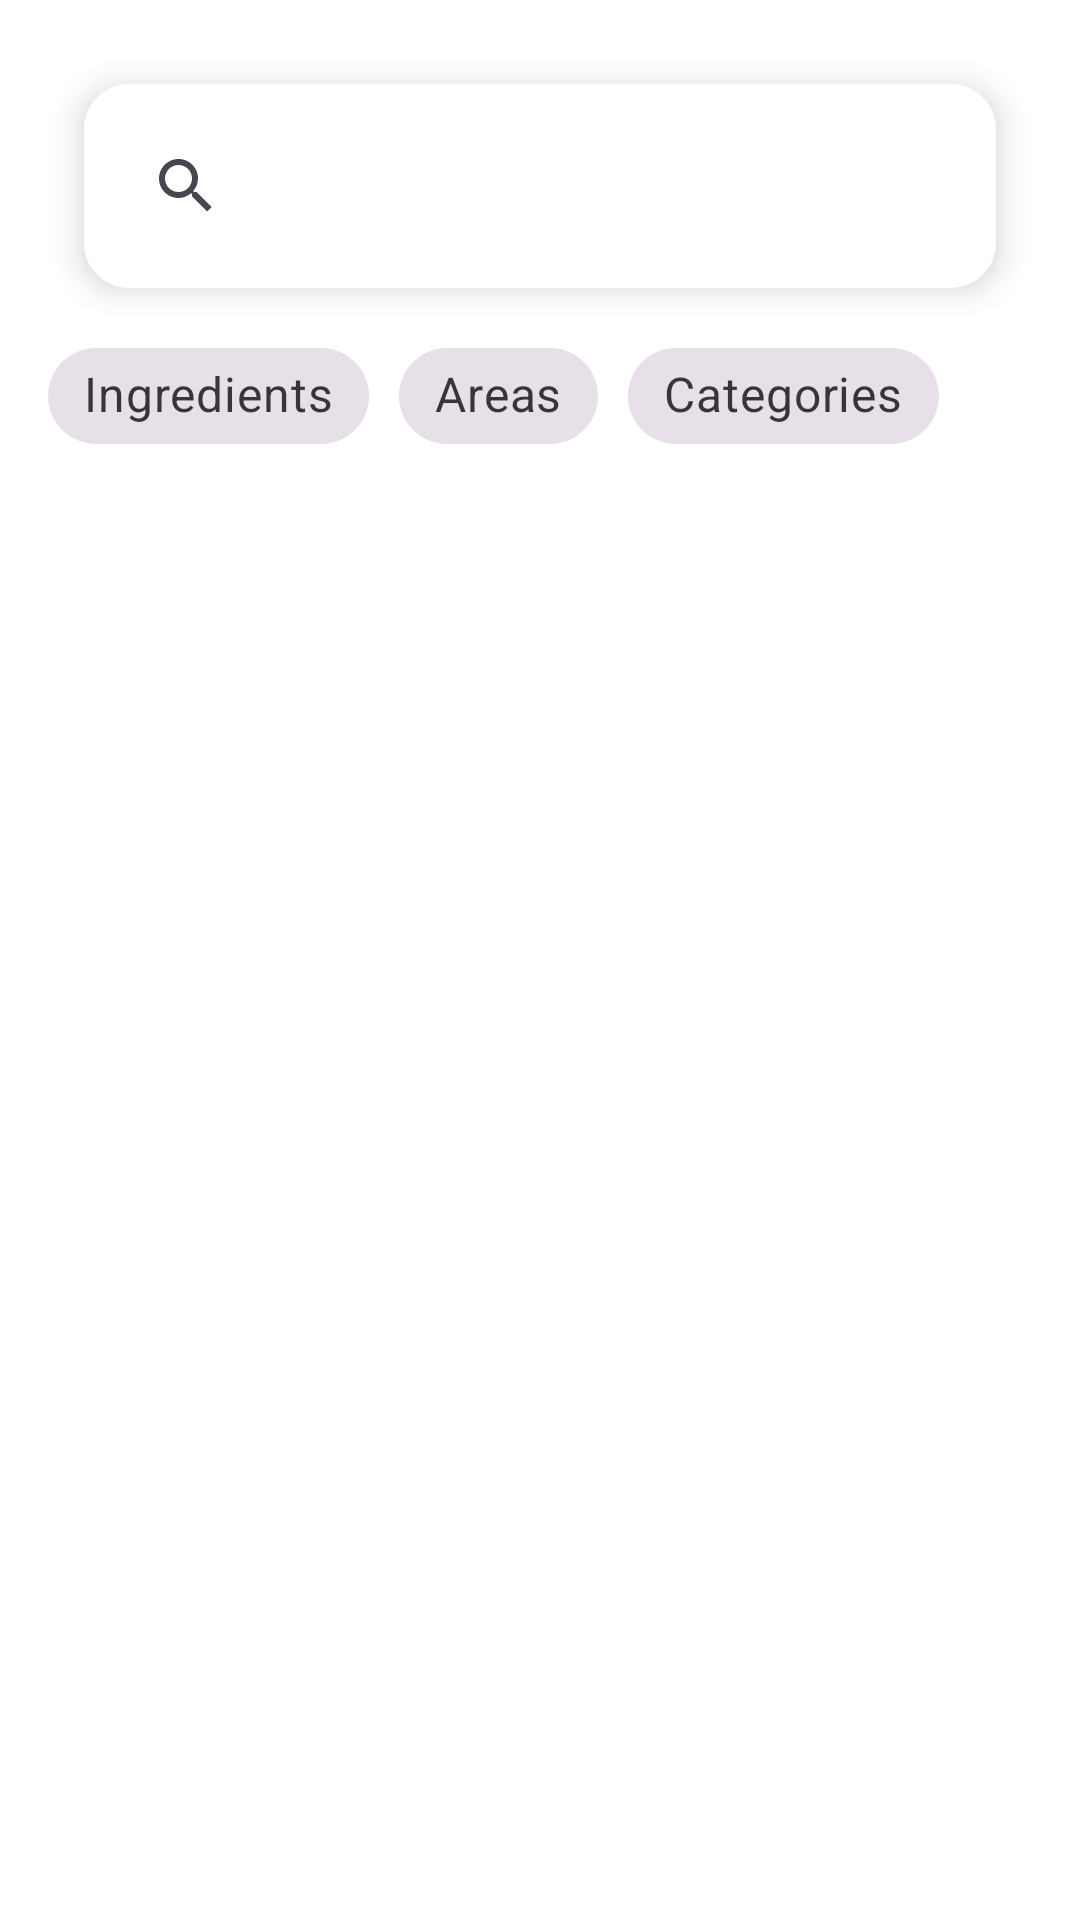

The Android layout XML behind this screen, and the referenced resources:
<!-- AndroidManifest.xml: application theme Theme.FoodPlanner -->
<!-- res/layout/fragment_search.xml -->
<?xml version="1.0" encoding="utf-8"?>
<androidx.constraintlayout.widget.ConstraintLayout
    xmlns:android="http://schemas.android.com/apk/res/android"
    xmlns:tools="http://schemas.android.com/tools"
    xmlns:app="http://schemas.android.com/apk/res-auto"
    android:layout_width="match_parent"
    android:layout_height="match_parent"
    tools:context=".SearchMeal.View.SearchFragment"
    android:padding="16dp"
    android:background="@color/white">

    
    <androidx.appcompat.widget.SearchView
        android:id="@+id/search_view"
        android:layout_width="match_parent"
        android:layout_height="wrap_content"
        android:background="@drawable/search_bar_bg"
        android:iconifiedByDefault="false"
        android:layout_margin="12dp"
        android:elevation="6dp"
        android:padding="10dp"
        app:layout_constraintTop_toTopOf="parent"
        app:layout_constraintStart_toStartOf="parent"
        app:layout_constraintEnd_toEndOf="parent"/>

    
    <com.google.android.material.chip.ChipGroup
        android:id="@+id/chipGroup"
        android:layout_width="match_parent"
        android:layout_height="wrap_content"
        android:layout_marginTop="12dp"
        app:singleSelection="true"
        app:chipSpacingHorizontal="10dp"
        app:chipSpacingVertical="8dp"
        app:layout_constraintTop_toBottomOf="@id/search_view"
        app:layout_constraintStart_toStartOf="parent"
        app:layout_constraintEnd_toEndOf="parent">

        <com.google.android.material.chip.Chip
            android:id="@+id/chipIngredients"
            style="@style/Widget.MaterialComponents.Chip.Filter"
            android:layout_width="wrap_content"
            android:layout_height="wrap_content"
            android:text="Ingredients"
            android:textSize="16sp"
            android:textStyle="bold"
            android:paddingHorizontal="12dp"
            app:checkedIconVisible="true"/>

        <com.google.android.material.chip.Chip
            android:id="@+id/chipAreas"
            style="@style/Widget.MaterialComponents.Chip.Filter"
            android:layout_width="wrap_content"
            android:layout_height="wrap_content"
            android:text="Areas"
            android:textSize="16sp"
            android:textStyle="bold"
            android:paddingHorizontal="12dp"
            app:checkedIconVisible="true"/>

        <com.google.android.material.chip.Chip
            android:id="@+id/chipCategories"
            style="@style/Widget.MaterialComponents.Chip.Filter"
            android:layout_width="wrap_content"
            android:layout_height="wrap_content"
            android:text="Categories"
            android:textSize="16sp"
            android:textStyle="bold"
            android:paddingHorizontal="12dp"
            app:checkedIconVisible="true"/>
    </com.google.android.material.chip.ChipGroup>

    
    <androidx.recyclerview.widget.RecyclerView
        android:id="@+id/ingredientsRecyclerView"
        android:layout_width="match_parent"
        android:layout_height="0dp"
        android:layout_marginTop="12dp"
        android:paddingBottom="8dp"
        android:clipToPadding="false"
        app:layout_constraintTop_toBottomOf="@id/chipGroup"
        app:layout_constraintStart_toStartOf="parent"
        app:layout_constraintEnd_toEndOf="parent"
        app:layoutManager="androidx.recyclerview.widget.GridLayoutManager"
        app:spanCount="2"
        android:overScrollMode="never"/>

    
    <androidx.recyclerview.widget.RecyclerView
        android:id="@+id/AreaRecyclarView"
        android:layout_width="match_parent"
        android:layout_height="0dp"
        android:layout_marginTop="12dp"
        android:paddingBottom="8dp"
        android:clipToPadding="false"
        app:layout_constraintTop_toBottomOf="@id/ingredientsRecyclerView"
        app:layout_constraintStart_toStartOf="parent"
        app:layout_constraintEnd_toEndOf="parent"
        app:layoutManager="androidx.recyclerview.widget.GridLayoutManager"
        app:spanCount="4"
        android:overScrollMode="never"/>

    
    <androidx.recyclerview.widget.RecyclerView
        android:id="@+id/CatagoriesRecyclerView"
        android:layout_width="match_parent"
        android:layout_height="0dp"
        android:layout_marginTop="12dp"
        android:paddingBottom="8dp"
        android:clipToPadding="false"
        app:layout_constraintTop_toBottomOf="@id/AreaRecyclarView"
        app:layout_constraintStart_toStartOf="parent"
        app:layout_constraintEnd_toEndOf="parent"
        app:layoutManager="androidx.recyclerview.widget.LinearLayoutManager"
        android:orientation="horizontal"
        android:overScrollMode="never"/>
</androidx.constraintlayout.widget.ConstraintLayout>
<!-- resources referenced by this layout -->
<resources>
  <color name="white">#FFFFFFFF</color>
  <!-- drawable search_bar_bg (drawable) -->
  <?xml version="1.0" encoding="utf-8"?>
  <shape xmlns:android="http://schemas.android.com/apk/res/android"
      android:shape="rectangle">
      <corners android:radius="15dp"/>
      <solid android:color="@color/white"/>
      <padding android:left="16dp" android:right="16dp"/>
  </shape>
  <style name="Theme.FoodPlanner" parent="Base.Theme.FoodPlanner" />
  <style name="Base.Theme.FoodPlanner" parent="Theme.Material3.DayNight.NoActionBar" />
</resources>
